Image classification data set "new_images_split" (AdiArtifice/Music-Genre-Classification on GitHub). Class labels (10): blues, classical, country, disco, hip-hop, jazz, metal, pop, reggae, rock.

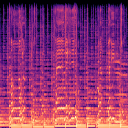
Label: country

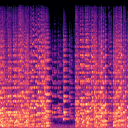
Label: classical

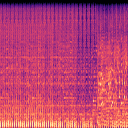
Label: disco

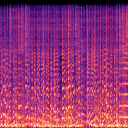
Label: jazz

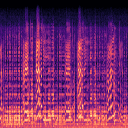
Label: blues

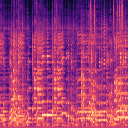
Label: reggae
